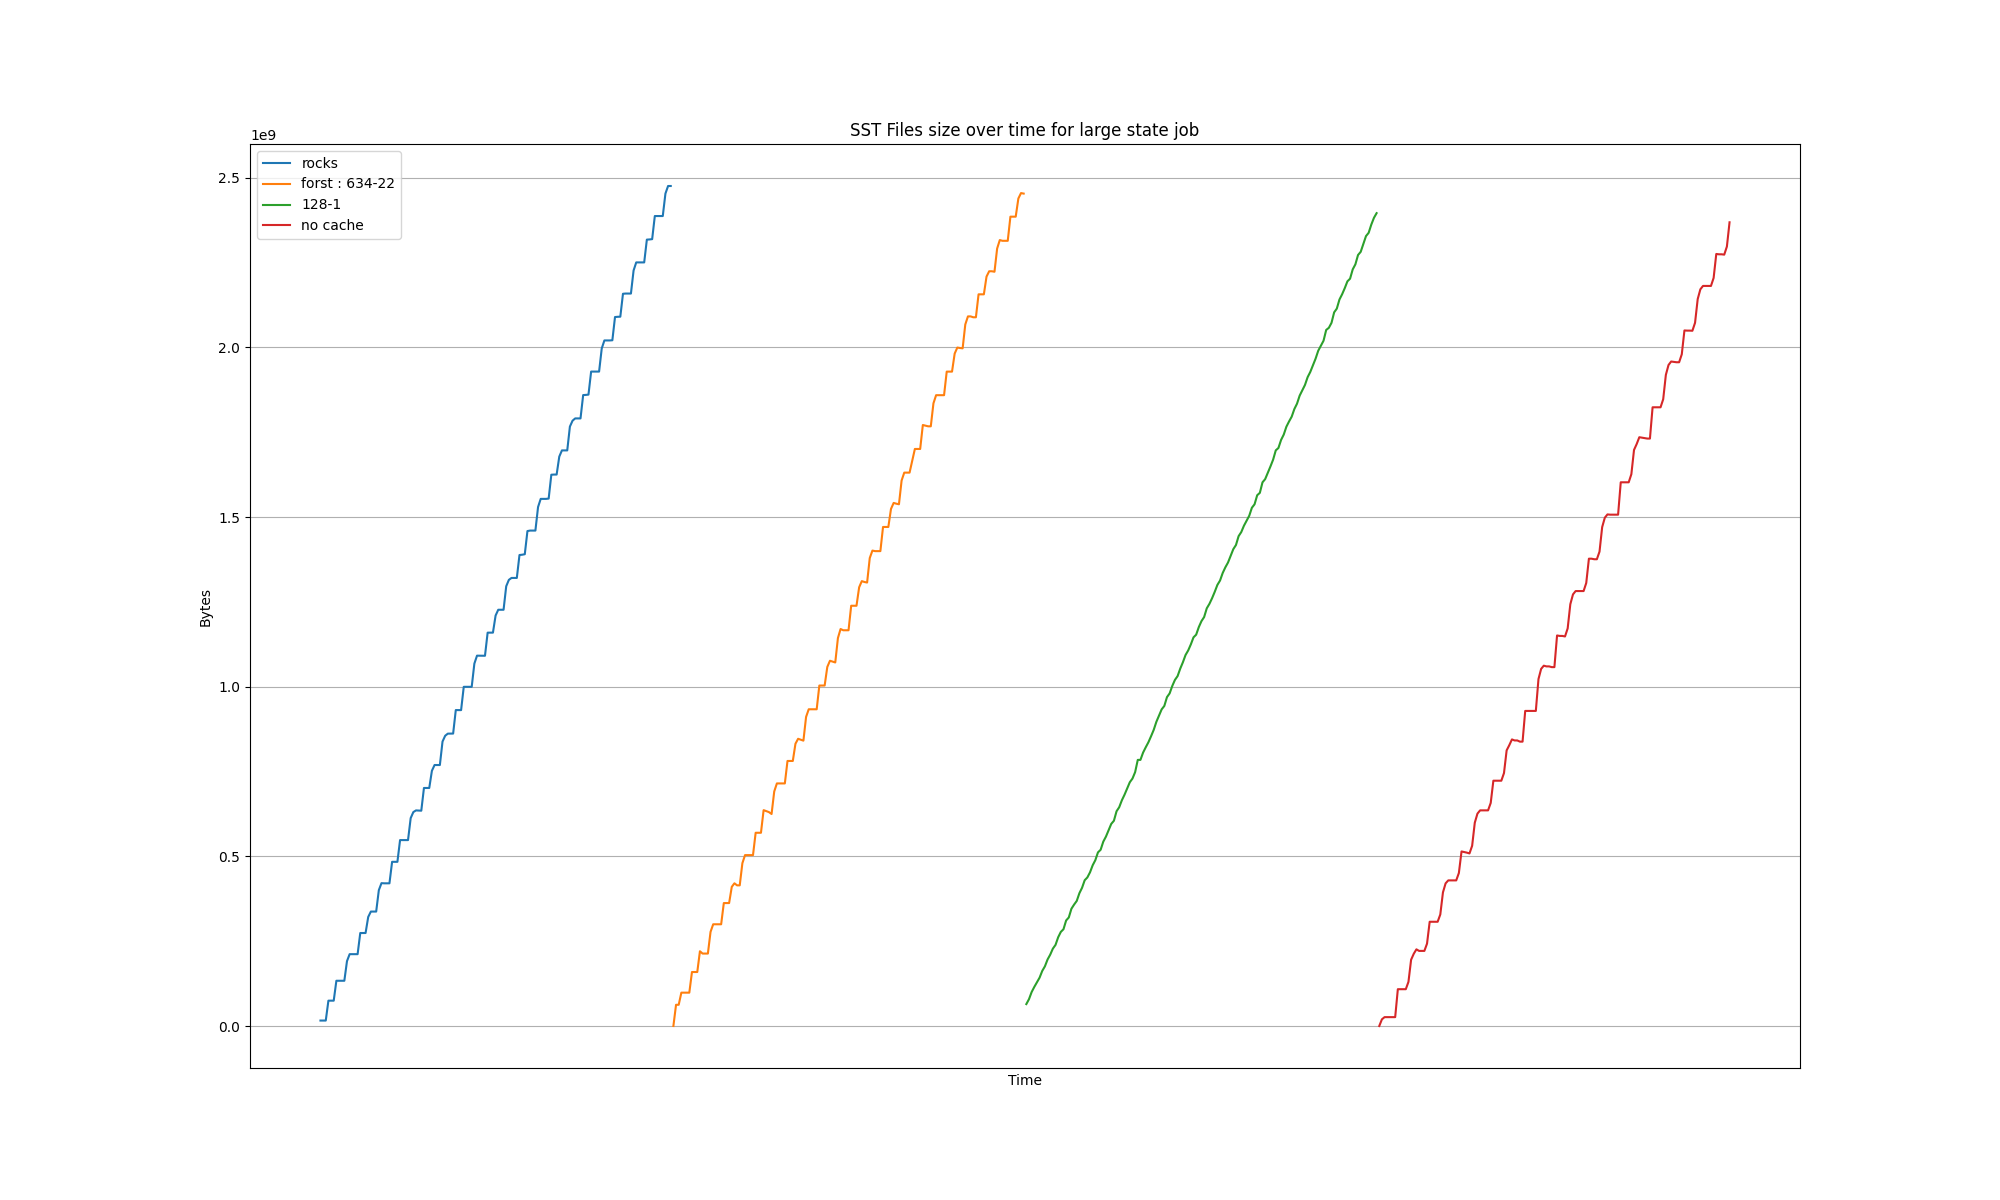

The table this chart was drawn from, first rows:
Time, {}, {}
2025-08-18 09:08:00, 16051823, 
2025-08-18 09:08:05, 16051823, 
2025-08-18 09:08:10, 16051823, 
2025-08-18 09:08:15, 74666461, 
2025-08-18 09:08:20, 74666461, 
2025-08-18 09:08:25, 74666461, 
2025-08-18 09:08:30, 133334108, 
2025-08-18 09:08:35, 133334108, 
2025-08-18 09:08:40, 133334108, 
2025-08-18 09:08:45, 133334108, 
2025-08-18 09:08:50, 191248293, 
2025-08-18 09:08:55, 211733657, 
2025-08-18 09:09:00, 211733657, 
2025-08-18 09:09:05, 211733657, 
2025-08-18 09:09:10, 211733657, 
2025-08-18 09:09:15, 274067803, 
2025-08-18 09:09:20, 274067803, 
2025-08-18 09:09:25, 274067803, 
2025-08-18 09:09:30, 321438065, 
2025-08-18 09:09:35, 337310292, 
2025-08-18 09:09:40, 337310292, 
2025-08-18 09:09:45, 337310292, 
2025-08-18 09:09:50, 400385154, 
2025-08-18 09:09:55, 421039070, 
2025-08-18 09:10:00, 420556599, 
2025-08-18 09:10:05, 420556599, 
2025-08-18 09:10:10, 420556599, 
2025-08-18 09:10:15, 483919603, 
2025-08-18 09:10:20, 483919603, 
2025-08-18 09:10:25, 483919603, 
2025-08-18 09:10:30, 547983833, 
2025-08-18 09:10:35, 547983833, 
2025-08-18 09:10:40, 547983833, 
2025-08-18 09:10:45, 547983833, 
2025-08-18 09:10:50, 612704707, 
2025-08-18 09:10:55, 630490136, 
2025-08-18 09:11:00, 635469617, 
2025-08-18 09:11:05, 634906298, 
2025-08-18 09:11:10, 634618707, 
2025-08-18 09:11:15, 701592234, 
2025-08-18 09:11:20, 701592234, 
2025-08-18 09:11:25, 701592234, 
2025-08-18 09:11:30, 752266371, 
2025-08-18 09:11:35, 769247060, 
2025-08-18 09:11:40, 769247060, 
2025-08-18 09:11:45, 769247060, 
2025-08-18 09:11:50, 838408931, 
2025-08-18 09:11:55, 855501332, 
2025-08-18 09:12:00, 861729744, 
2025-08-18 09:12:05, 861729744, 
2025-08-18 09:12:10, 861956447, 
2025-08-18 09:12:15, 931218880, 
2025-08-18 09:12:20, 931071041, 
2025-08-18 09:12:25, 931071041, 
2025-08-18 09:12:30, 999750918, 
2025-08-18 09:12:35, 999750918, 
2025-08-18 09:12:40, 999750918, 
2025-08-18 09:12:45, 999750918, 
2025-08-18 09:12:50, 1068228860, 
2025-08-18 09:12:55, 1091571964, 
... 206 more rows
